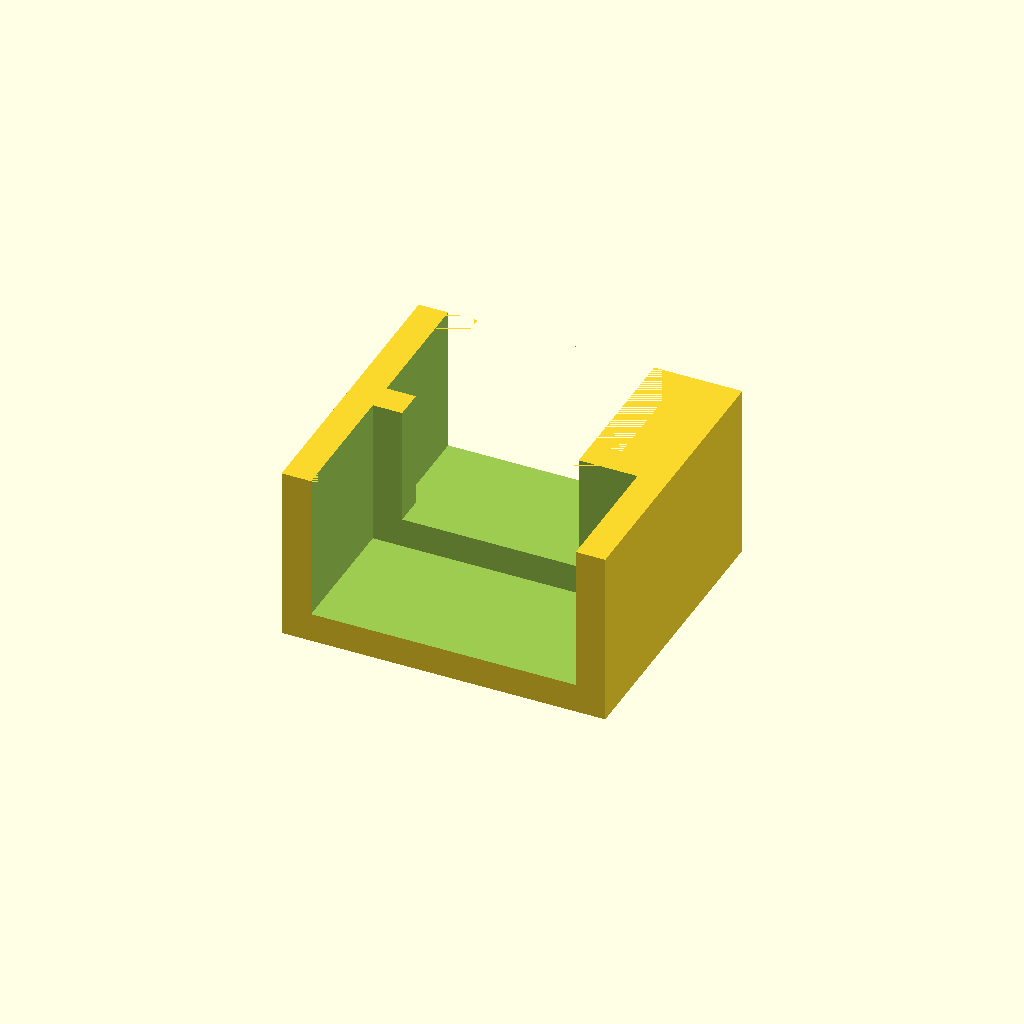
Cell 1 — every parameter at its default value.
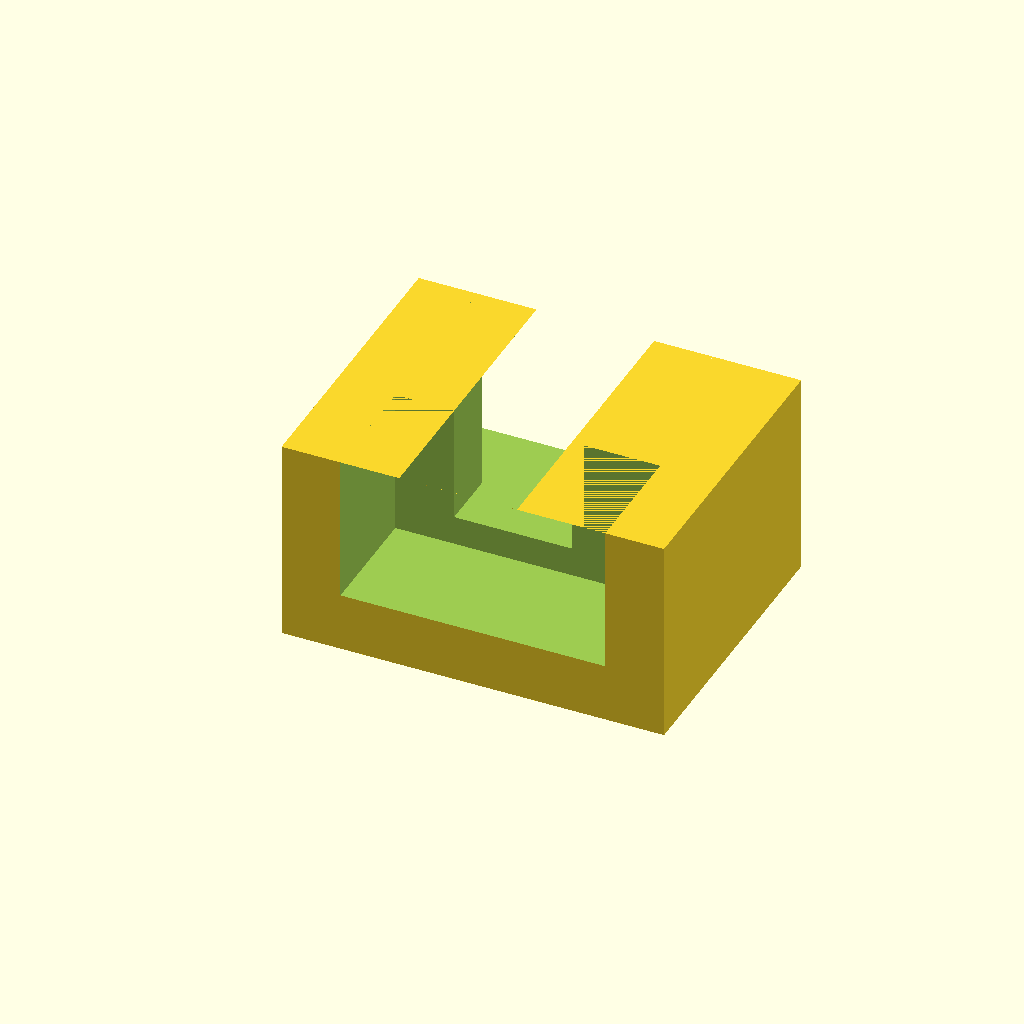
Cell 2: W = 6 (everything else at default).
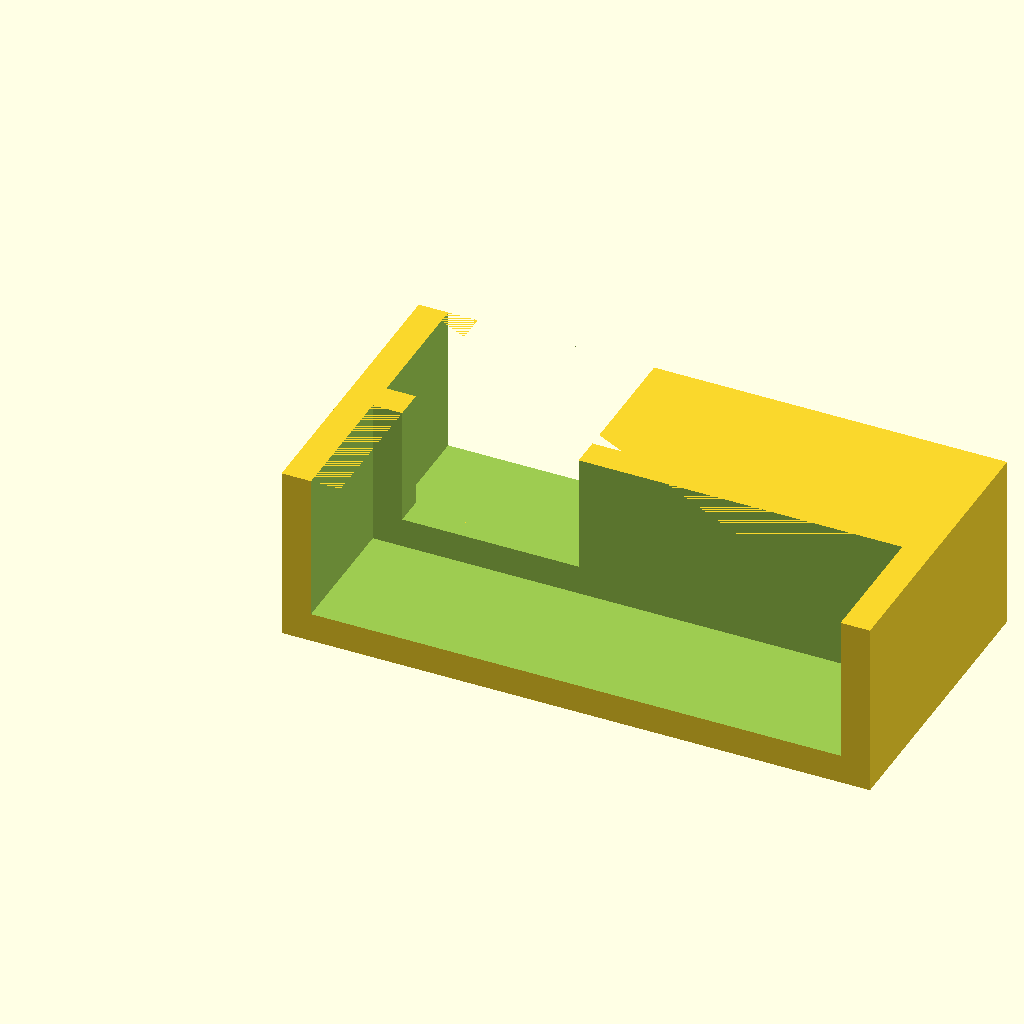
Cell 3 — s8XX set to 54, the other parameters unchanged.
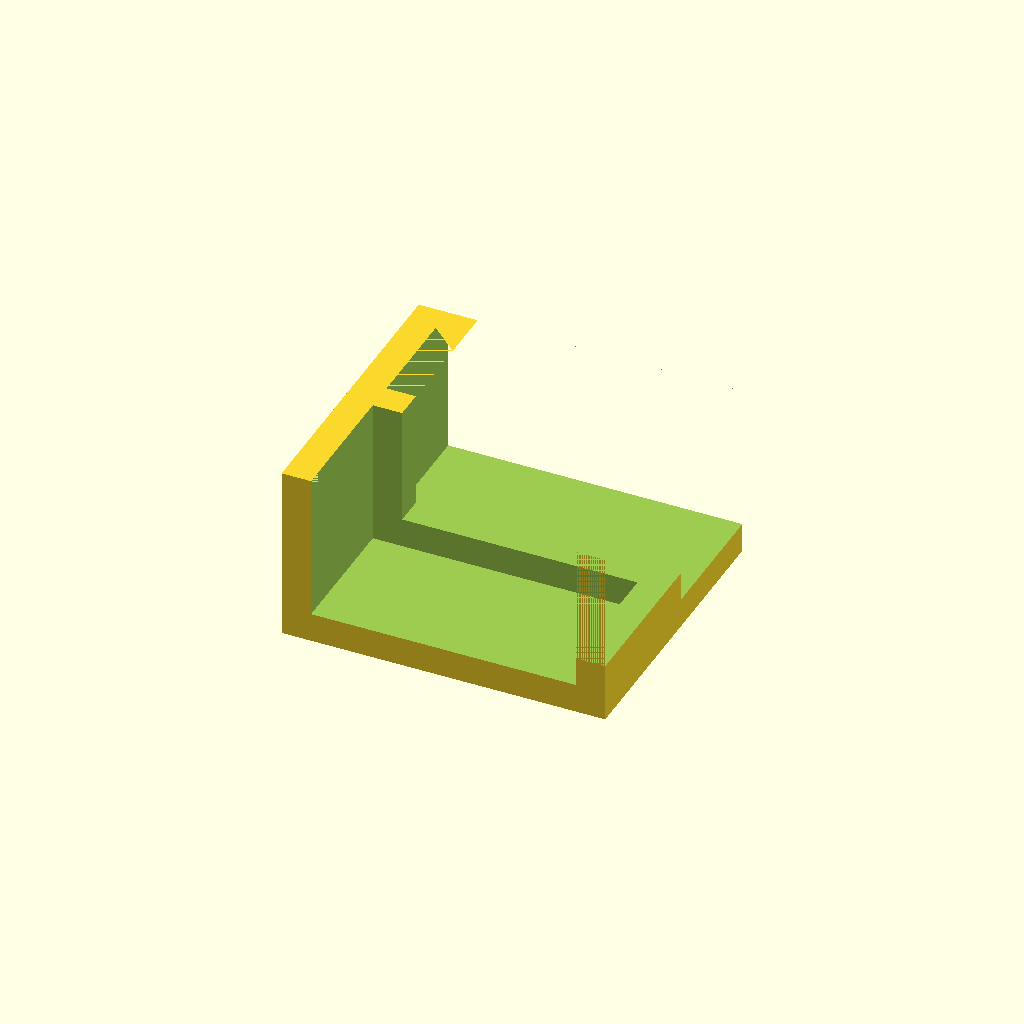
Cell 4: s6XX = 48 (everything else at default).
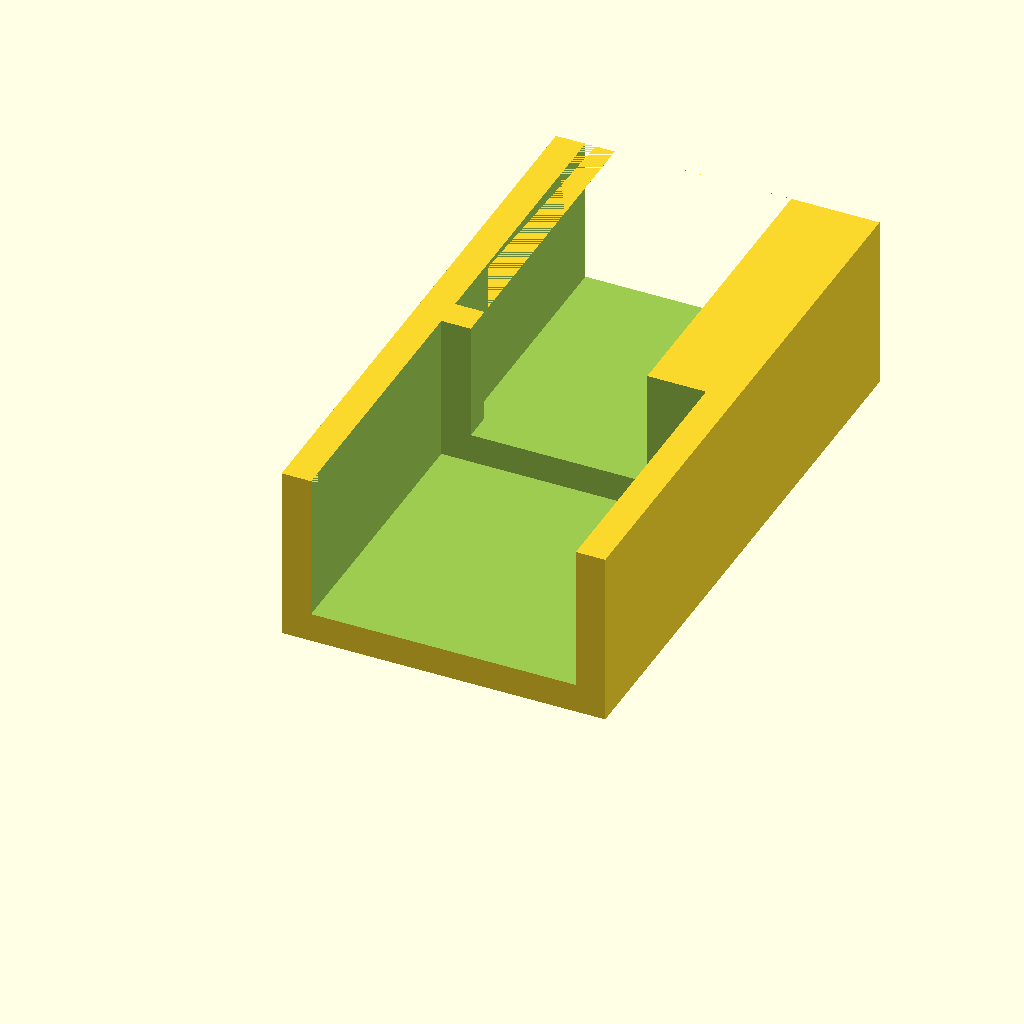
Cell 5: the same model with HH = 60.
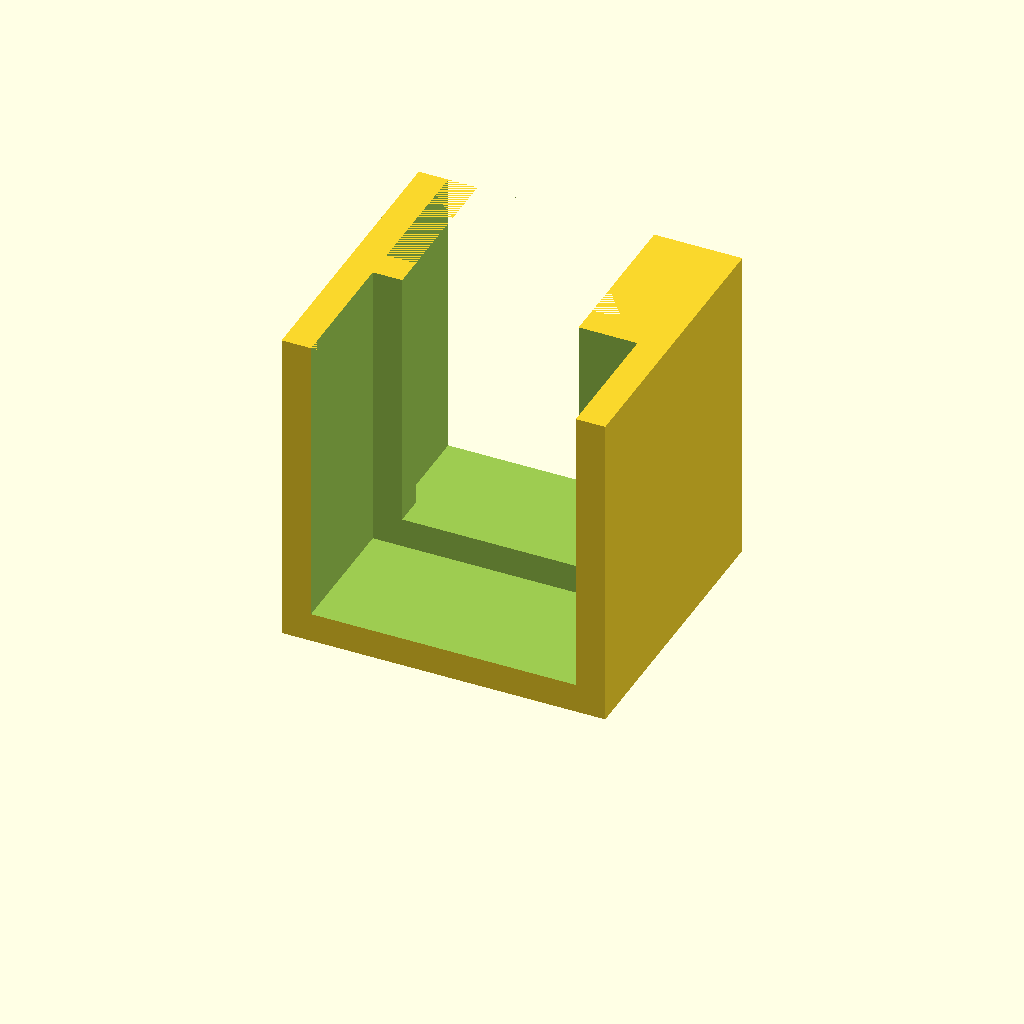
Cell 6: YY = 30 (everything else at default).
One fixed orthographic camera (rotation 55°, 0°, 25°; colour scheme Cornfield) for every cell.
The OpenSCAD source (original/frsky/s68r-calibrator.scad):
// Holder for FrSky S8R and S6R receivers.
// Use this while you're calibrating them so you don't bend your antenna.

W=3;
s8XX=27;
s6XX=24;
HH=30;
YY=15;
module main() {
    difference() {
        // body - S8R hole - S6R hole - antenna notch
        cube([s8XX+W*2,YY+W,HH]);
        translate([W,0,-(HH/2+W/2)]) cube([s8XX,YY,HH]);
        translate([W,0,(HH/2+W/2)]) cube([s6XX,YY,HH]);
        translate([W*2,-3,0]) cube([s6XX-W*2,YY,HH]);
    }
}


translate([0,0,YY+W]) rotate([-90,0,0]) main();
Parameter table extracted from the source (name, type, default, range or options):
W: number, default 3
s8XX: number, default 27
s6XX: number, default 24
HH: number, default 30
YY: number, default 15
